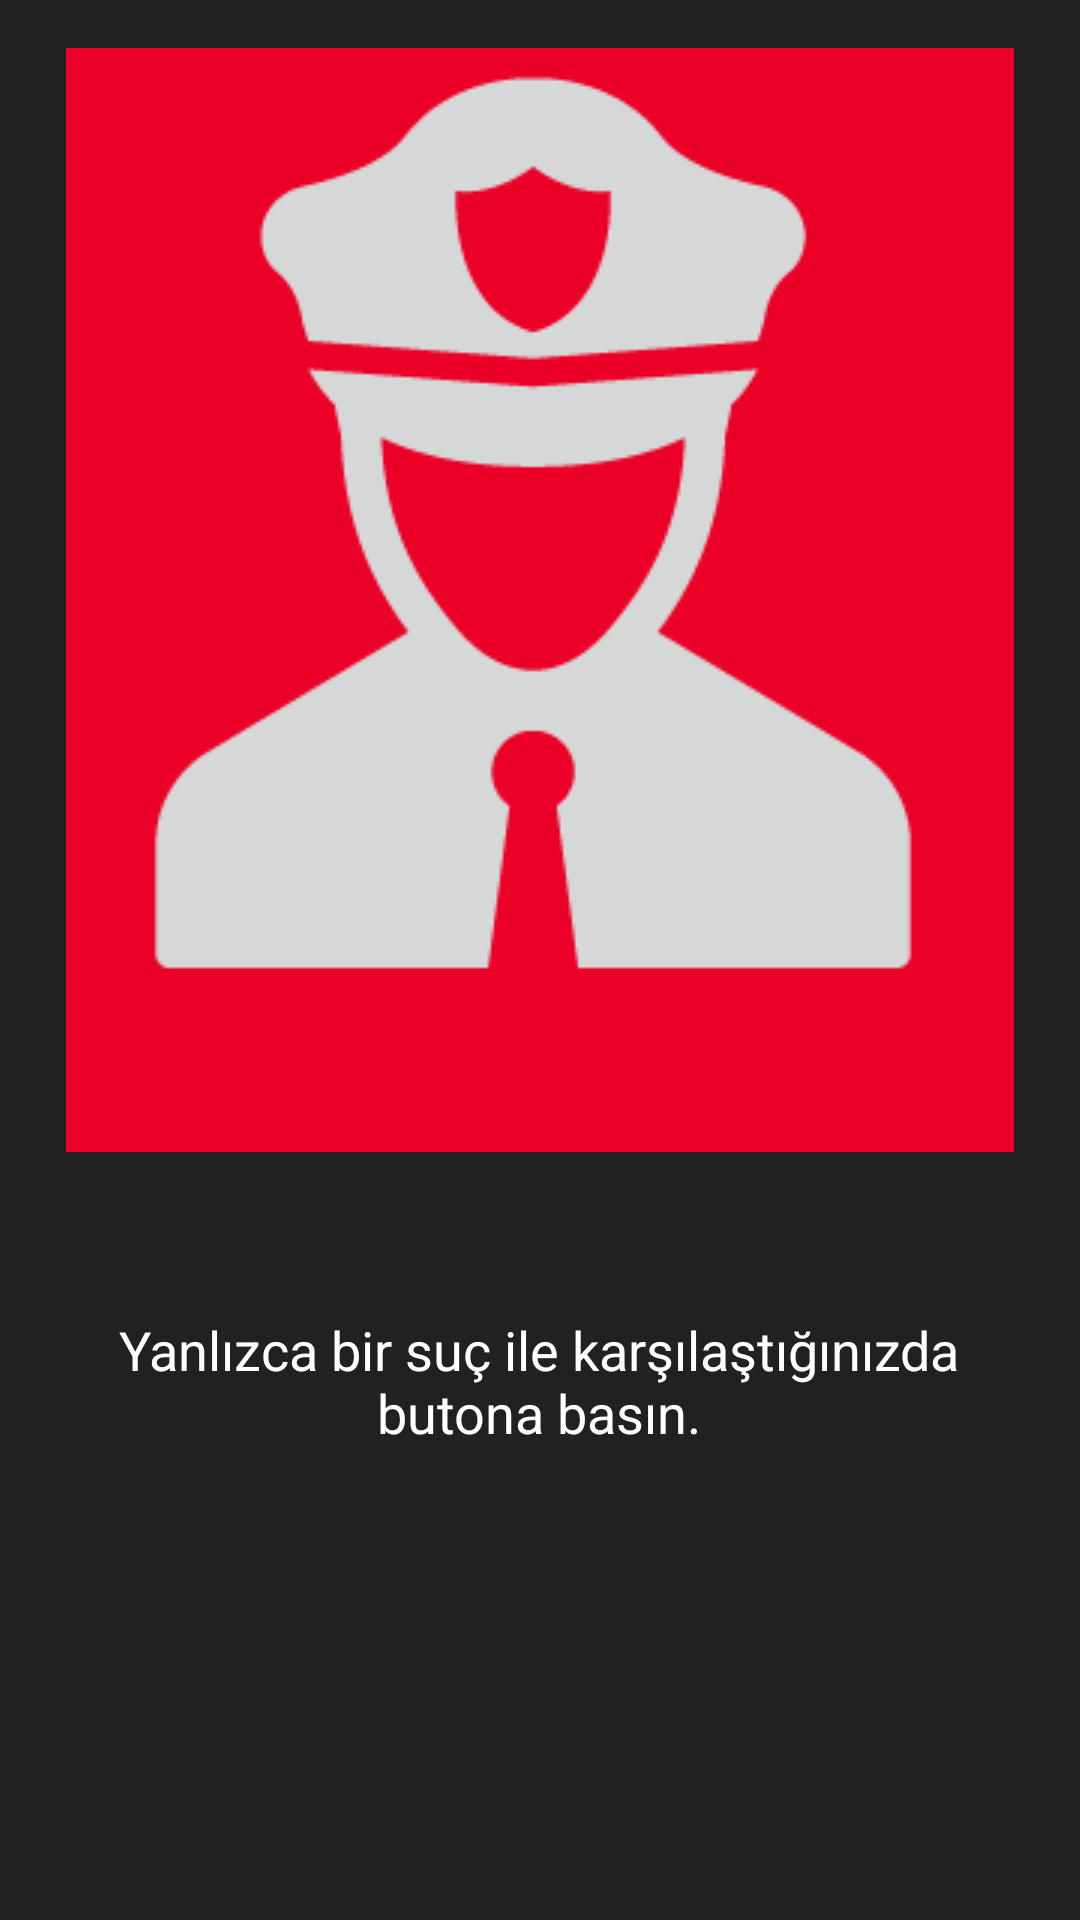

Layout XML and referenced resources for this Android screen:
<!-- AndroidManifest.xml: application theme AppTheme -->
<!-- res/layout/activity_sikayet.xml -->
<?xml version="1.0" encoding="utf-8"?>
<android.support.constraint.ConstraintLayout xmlns:android="http://schemas.android.com/apk/res/android"
    xmlns:app="http://schemas.android.com/apk/res-auto"
    xmlns:tools="http://schemas.android.com/tools"
    android:layout_width="match_parent"
    android:layout_height="match_parent"
    tools:context=".SikayetActivity">

    <android.support.constraint.ConstraintLayout
        android:layout_width="match_parent"
        android:layout_height="match_parent"
        tools:context=".SikayetGonder">

        <android.support.constraint.ConstraintLayout
            android:layout_width="match_parent"
            android:layout_height="match_parent"
            android:background="@color/colorAccent"
            tools:context=".GonderActivity">

            <ImageButton
                android:id="@+id/imageButton2"
                android:layout_width="316dp"
                android:layout_height="368dp"
                android:layout_marginTop="16dp"
                app:layout_constraintEnd_toEndOf="parent"
                app:layout_constraintStart_toStartOf="parent"
                app:layout_constraintTop_toTopOf="parent"
                app:srcCompat="@drawable/panik" />

            <TextView
                android:id="@+id/textView3"
                android:layout_width="315dp"
                android:layout_height="93dp"
                android:layout_marginStart="8dp"
                android:layout_marginTop="30dp"
                android:layout_marginEnd="8dp"
                android:gravity="center"
                android:text="Yanlızca bir suç ile karşılaştığınızda butona basın."
                android:textColor="#FFF"
                android:textSize="18dp"
                app:layout_constraintEnd_toEndOf="parent"
                app:layout_constraintHorizontal_bias="0.49"
                app:layout_constraintStart_toStartOf="parent"
                app:layout_constraintTop_toBottomOf="@+id/imageButton2" />
        </android.support.constraint.ConstraintLayout>
    </android.support.constraint.ConstraintLayout>
</android.support.constraint.ConstraintLayout>
<!-- resources referenced by this layout -->
<resources>
  <color name="colorAccent">#212121</color>
  <!-- drawable panik: png bitmap (drawable, 7786 bytes) -->
  <style name="AppTheme" parent="Theme.AppCompat.Light.DarkActionBar">
          <item name="colorPrimary">@color/colorPrimary</item>
          <item name="colorPrimaryDark">@color/colorPrimaryDark</item>
          <item name="colorAccent">@color/colorAccent</item>
          <item name="colorControlNormal">#fff</item>
          
      </style>
  <color name="colorPrimary">#37474F</color>
  <color name="colorPrimaryDark">#263238</color>
</resources>
